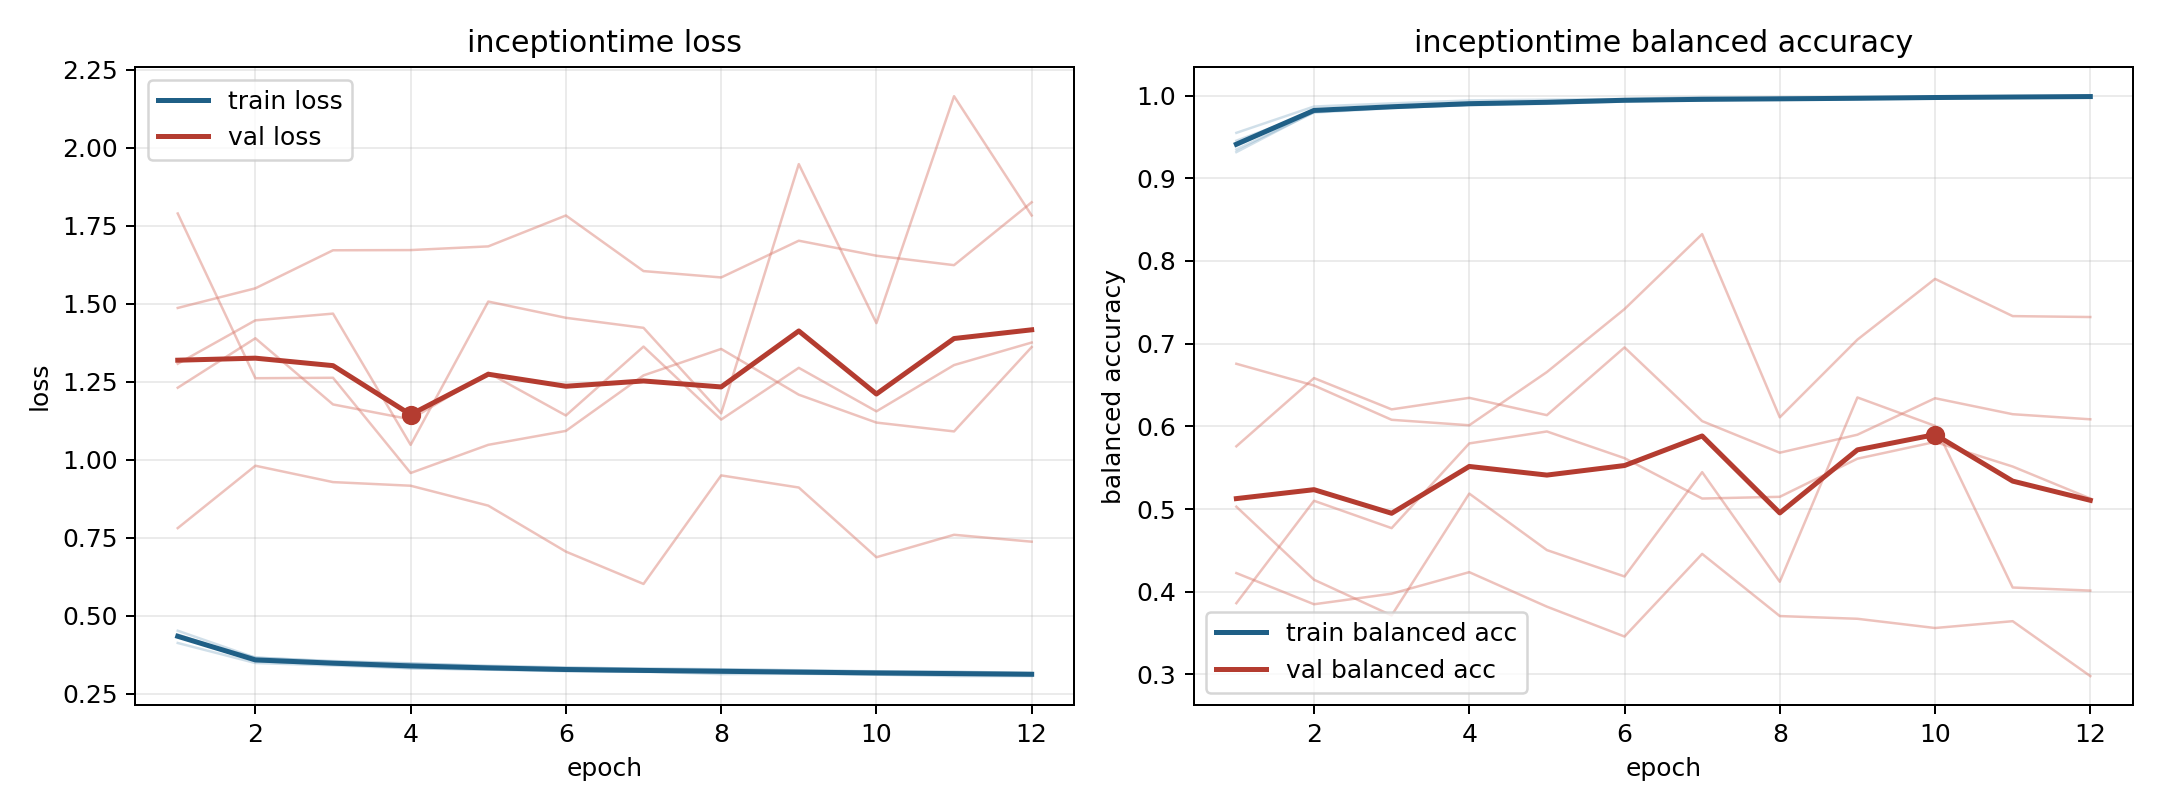

The file beside this chart, header and first rows:
model, fold, epoch, train_loss, train_balanced_accuracy, val_loss, val_balanced_accuracy
inceptiontime, 1, 1, 0.4128, 0.9549, 1.487, 0.4226
inceptiontime, 1, 2, 0.3486, 0.9868, 1.55, 0.3849
inceptiontime, 1, 3, 0.3408, 0.9906, 1.672, 0.3977
inceptiontime, 1, 4, 0.3314, 0.9942, 1.673, 0.4237
inceptiontime, 1, 5, 0.3271, 0.995, 1.684, 0.382
inceptiontime, 1, 6, 0.3245, 0.9959, 1.783, 0.3459
inceptiontime, 1, 7, 0.3201, 0.9981, 1.605, 0.4458
inceptiontime, 1, 8, 0.3201, 0.9975, 1.585, 0.3706
inceptiontime, 1, 9, 0.3161, 0.9983, 1.703, 0.3673
inceptiontime, 1, 10, 0.3176, 0.9975, 1.654, 0.3562
inceptiontime, 1, 11, 0.3156, 0.999, 1.624, 0.3644
inceptiontime, 1, 12, 0.3124, 0.9991, 1.826, 0.298
inceptiontime, 2, 1, 0.4398, 0.9348, 1.231, 0.5759
inceptiontime, 2, 2, 0.3578, 0.9795, 1.39, 0.6584
inceptiontime, 2, 3, 0.347, 0.9847, 1.178, 0.6206
inceptiontime, 2, 4, 0.339, 0.989, 1.13, 0.6345
inceptiontime, 2, 5, 0.3321, 0.9911, 1.279, 0.6136
inceptiontime, 2, 6, 0.3247, 0.9936, 1.142, 0.6955
inceptiontime, 2, 7, 0.3217, 0.9946, 1.363, 0.6064
inceptiontime, 2, 8, 0.3202, 0.9953, 1.129, 0.5682
inceptiontime, 2, 9, 0.3164, 0.9971, 1.295, 0.5899
inceptiontime, 2, 10, 0.3117, 0.9984, 1.156, 0.6341
inceptiontime, 2, 11, 0.3106, 0.9983, 1.304, 0.6147
inceptiontime, 2, 12, 0.3104, 0.9981, 1.376, 0.6086
inceptiontime, 3, 1, 0.4318, 0.9454, 1.79, 0.3862
inceptiontime, 3, 2, 0.3663, 0.9802, 1.262, 0.51
inceptiontime, 3, 3, 0.3531, 0.9856, 1.263, 0.477
inceptiontime, 3, 4, 0.3465, 0.9883, 0.9578, 0.5794
inceptiontime, 3, 5, 0.3401, 0.9901, 1.048, 0.5939
inceptiontime, 3, 6, 0.3344, 0.9928, 1.093, 0.5616
inceptiontime, 3, 7, 0.3301, 0.9949, 1.271, 0.5128
inceptiontime, 3, 8, 0.3286, 0.9953, 1.356, 0.5148
inceptiontime, 3, 9, 0.3248, 0.9962, 1.209, 0.5609
inceptiontime, 3, 10, 0.3222, 0.9974, 1.119, 0.5812
inceptiontime, 3, 11, 0.321, 0.9974, 1.091, 0.5514
inceptiontime, 3, 12, 0.3162, 0.9989, 1.362, 0.5128
inceptiontime, 4, 1, 0.4521, 0.9317, 0.7811, 0.6757
inceptiontime, 4, 2, 0.3655, 0.9804, 0.9811, 0.6494
inceptiontime, 4, 3, 0.355, 0.9859, 0.9286, 0.608
inceptiontime, 4, 4, 0.3477, 0.9891, 0.917, 0.6014
inceptiontime, 4, 5, 0.3381, 0.9912, 0.8532, 0.6657
inceptiontime, 4, 6, 0.3331, 0.9946, 0.7057, 0.7419
inceptiontime, 4, 7, 0.3308, 0.9952, 0.6021, 0.8325
inceptiontime, 4, 8, 0.3282, 0.995, 0.9501, 0.611
inceptiontime, 4, 9, 0.3255, 0.996, 0.9112, 0.7049
inceptiontime, 4, 10, 0.3209, 0.9973, 0.6877, 0.7784
inceptiontime, 4, 11, 0.3194, 0.9977, 0.7597, 0.7334
inceptiontime, 4, 12, 0.3167, 0.9993, 0.7376, 0.7322
inceptiontime, 5, 1, 0.4349, 0.9391, 1.308, 0.5029
inceptiontime, 5, 2, 0.3546, 0.9835, 1.447, 0.4146
inceptiontime, 5, 3, 0.3444, 0.9856, 1.469, 0.3714
inceptiontime, 5, 4, 0.3321, 0.9906, 1.048, 0.5187
inceptiontime, 5, 5, 0.3278, 0.9921, 1.508, 0.4504
inceptiontime, 5, 6, 0.3221, 0.9947, 1.455, 0.4185
inceptiontime, 5, 7, 0.3213, 0.9945, 1.423, 0.5447
inceptiontime, 5, 8, 0.313, 0.9972, 1.149, 0.4121
inceptiontime, 5, 9, 0.3142, 0.9963, 1.948, 0.635
inceptiontime, 5, 10, 0.3114, 0.9977, 1.438, 0.6006
inceptiontime, 5, 11, 0.3066, 0.999, 2.166, 0.4051
inceptiontime, 5, 12, 0.3067, 0.9989, 1.784, 0.4014
